Labelled photos from "Augmented_Preprocessed_Dataset", an image-classification folder in Prothomaa/Ensemble-of-deep-learning-models-for-eye-disease-classification. The possible labels are: diabetic retinopathy, glaucoma, healthy, macular scar, myopia.

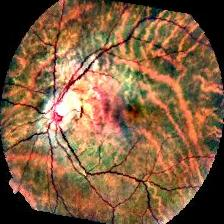
Label: myopia

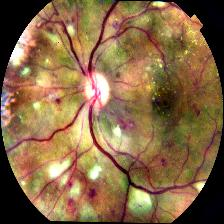
Label: diabetic retinopathy

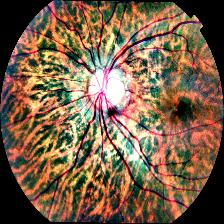
Label: glaucoma

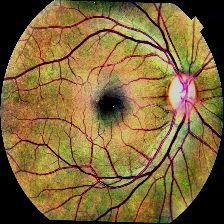
Label: healthy

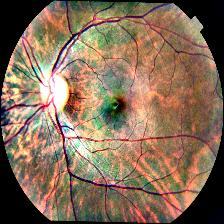
Label: macular scar

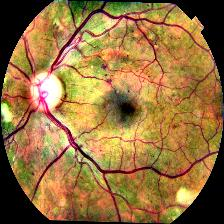
Label: glaucoma
